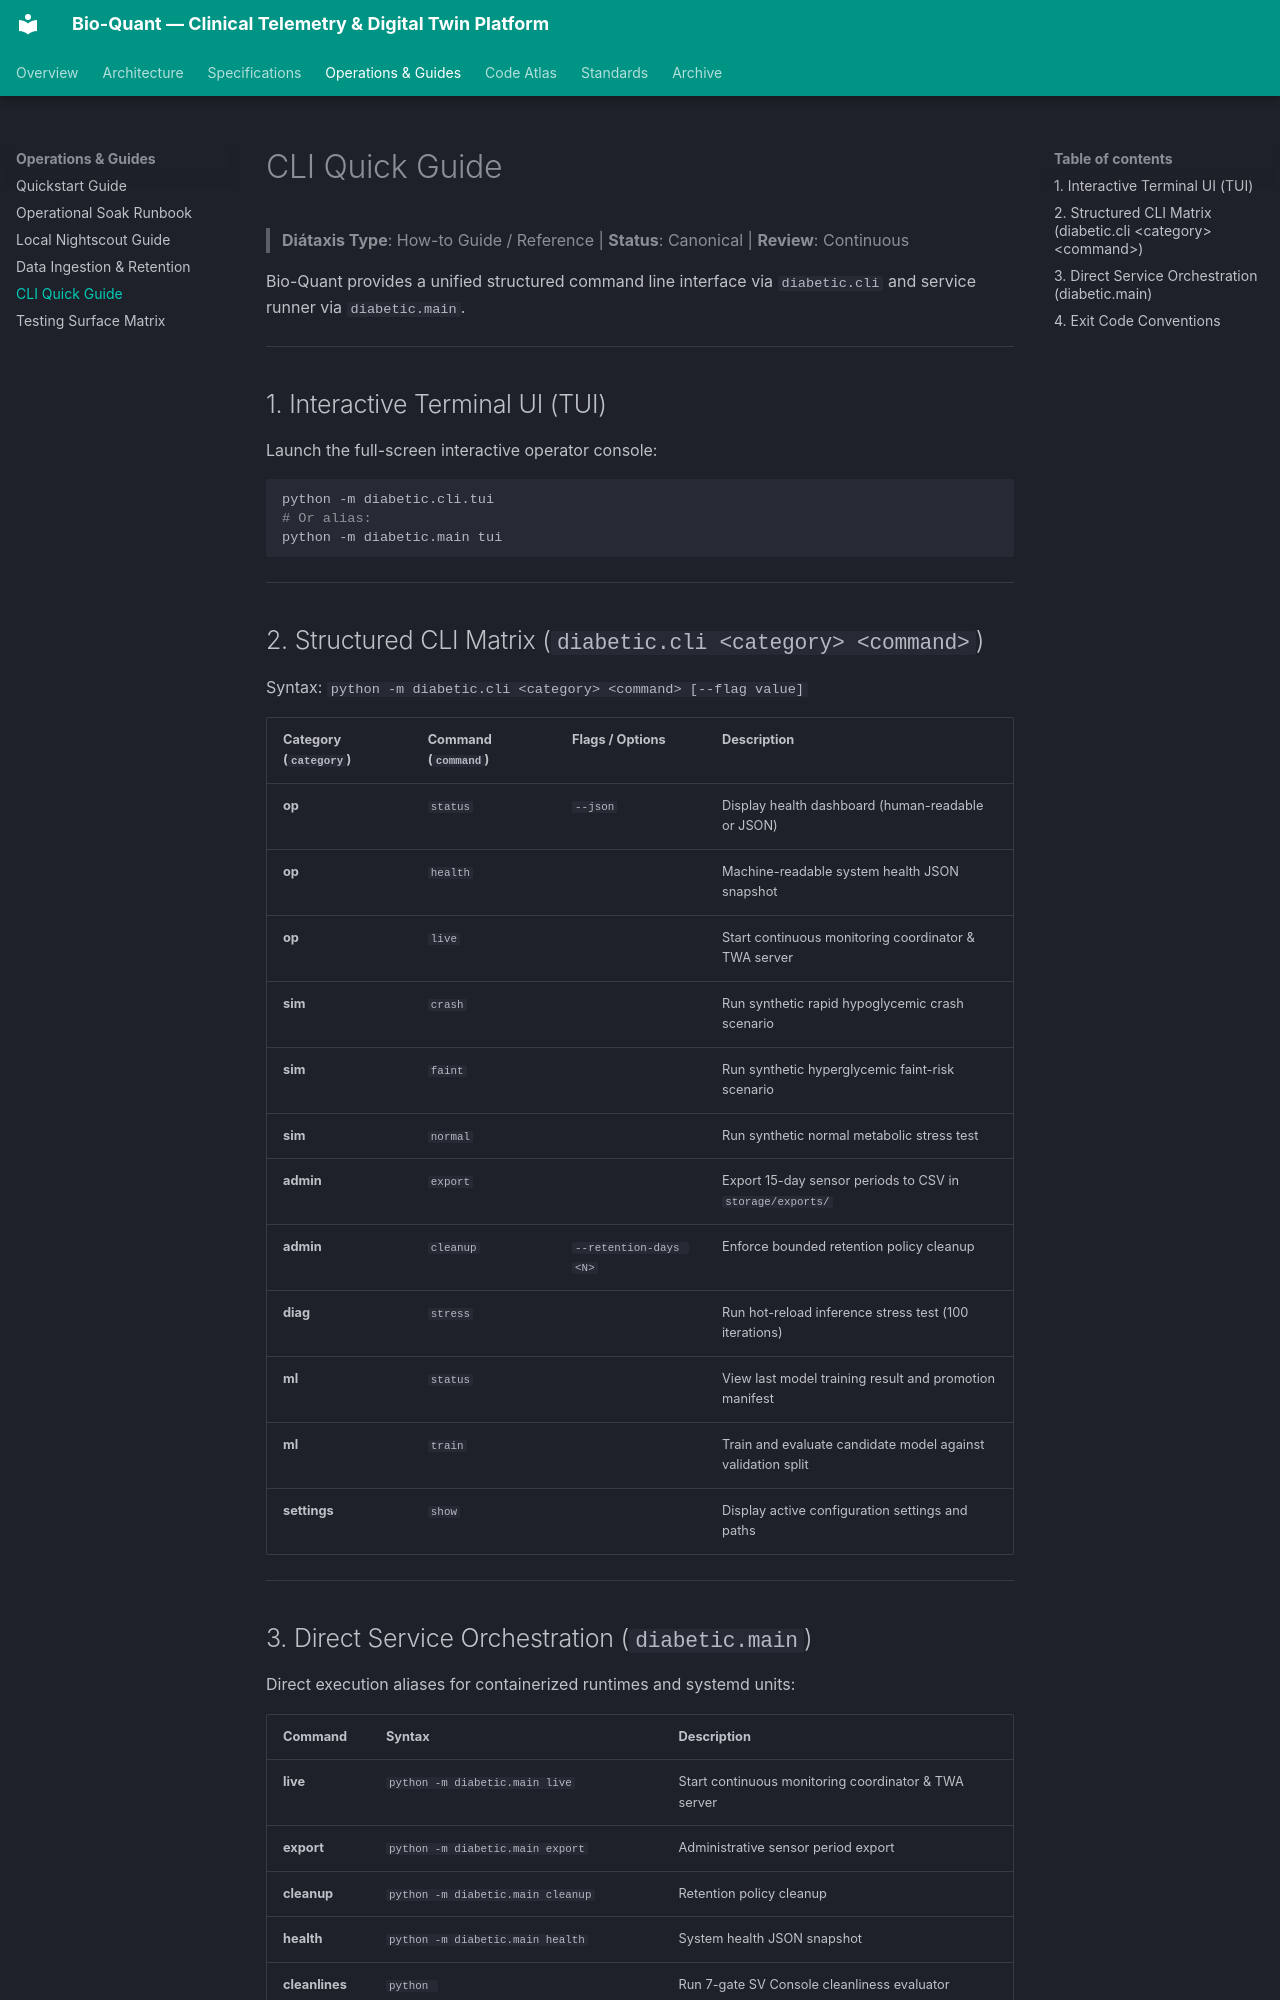

repository: vgbn2/diabetic · page: operational/guides/CLI_QUICK_GUIDE/index.html · generator: mkdocs

# CLI Quick Guide

> **Diátaxis Type**: How-to Guide / Reference | **Status**: Canonical | **Review**: Continuous

Bio-Quant provides a unified structured command line interface via `diabetic.cli` and service runner via `diabetic.main`.

---

## 1. Interactive Terminal UI (TUI)

Launch the full-screen interactive operator console:
```bash
python -m diabetic.cli.tui
# Or alias:
python -m diabetic.main tui
```

---

## 2. Structured CLI Matrix (`diabetic.cli <category> <command>`)

Syntax: `python -m diabetic.cli <category> <command> [--flag value]`

| Category (`category`) | Command (`command`) | Flags / Options | Description |
|---|---|---|---|
| **op** | `status` | `--json` | Display health dashboard (human-readable or JSON) |
| **op** | `health` | | Machine-readable system health JSON snapshot |
| **op** | `live` | | Start continuous monitoring coordinator & TWA server |
| **sim** | `crash` | | Run synthetic rapid hypoglycemic crash scenario |
| **sim** | `faint` | | Run synthetic hyperglycemic faint-risk scenario |
| **sim** | `normal` | | Run synthetic normal metabolic stress test |
| **admin** | `export` | | Export 15-day sensor periods to CSV in `storage/exports/` |
| **admin** | `cleanup` | `--retention-days <N>` | Enforce bounded retention policy cleanup |
| **diag** | `stress` | | Run hot-reload inference stress test (100 iterations) |
| **ml** | `status` | | View last model training result and promotion manifest |
| **ml** | `train` | | Train and evaluate candidate model against validation split |
| **settings** | `show` | | Display active configuration settings and paths |

---
